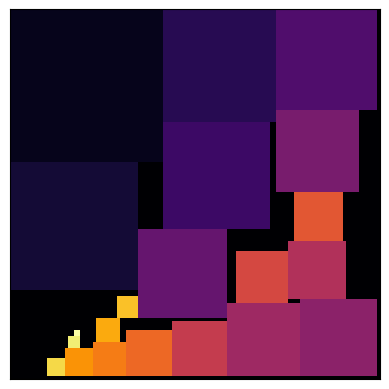

Source code (Python):
import matplotlib.pyplot as plt
import numpy as np
from matplotlib import cm

data = np.random.rand(10, 10) * 20

square_sizes = list(reversed([2, 4, 6, 7, 8, 9, 11, 15, 16, 17, 18, 19, 24, 25, 27, 29, 33, 35, 37, 42, 50]))
# square_sizes = [2, 4, 6, 7, 8, 9, 11, 15, 16, 17, 18, 19, 24, 25, 27, 29, 33, 35, 37, 42, 50]
# square_sizes = [2, 50, 4, 42, 6, 37, 7, 35, 8, 33, 9, 29, 11, 27, 15, 25, 16, 24, 17, 19, 18]
big_square_optimum = 112
grid_size = 165
grid = np.zeros((grid_size, grid_size))


def greedy(grid):
    next_square_index = 0
    for i in range(grid_size):
        for j in range(i + 1):
            grid, next_square_index = place_square(grid, next_square_index, (i - j, j))
            if next_square_index == len(square_sizes):
                return grid
    return grid


def place_square(grid, index, start):
    updated_grid = grid.copy()

    if start[0] + square_sizes[index] >= updated_grid.shape[0] or start[1] + square_sizes[index] >= updated_grid.shape[
        1]:
        return grid, index
    for i in range(start[0], start[0] + square_sizes[index]):
        for j in range(start[1], start[1] + square_sizes[index]):
            if updated_grid[i, j] != 0:
                return grid, index
            updated_grid[i, j] = index + 1
    return updated_grid, index + 1


def optimize_greedy(filled_grid):
    big_square_size = max(np.max(np.nonzero(filled_grid[0, :])), np.max(np.nonzero(filled_grid[:, 0])))

    for size in range(big_square_size - 1, 0, -1):
        filled_grid = np.zeros((size, size))
        next_square_index = 0
        try:
            for i in range(size):
                for j in range(i + 1):
                    filled_grid, next_square_index = place_square(filled_grid, next_square_index, (i - j, j))
                    if next_square_index == len(square_sizes):
                        raise Exception
            for i in range(size):
                for j in range(i, 0, -1):
                    filled_grid, next_square_index = place_square(filled_grid, next_square_index,
                                                                  (size - i + j - 1, size - j))
                    if next_square_index == len(square_sizes):
                        raise Exception
        except Exception:
            plot(filled_grid)
            perfect_placement_size = size
    return filled_grid, perfect_placement_size


def plot(grid_to_plot):
    plt.imshow(grid_to_plot, cmap=cm.inferno)
    plt.xticks([]), plt.yticks([])
    plt.show()


if __name__ == '__main__':
    filled_grid = greedy(grid)
    plot(filled_grid)
    double_filled_grid, perfect_placement_min_size = optimize_greedy(filled_grid)
    print("Min square size: ", perfect_placement_min_size)
